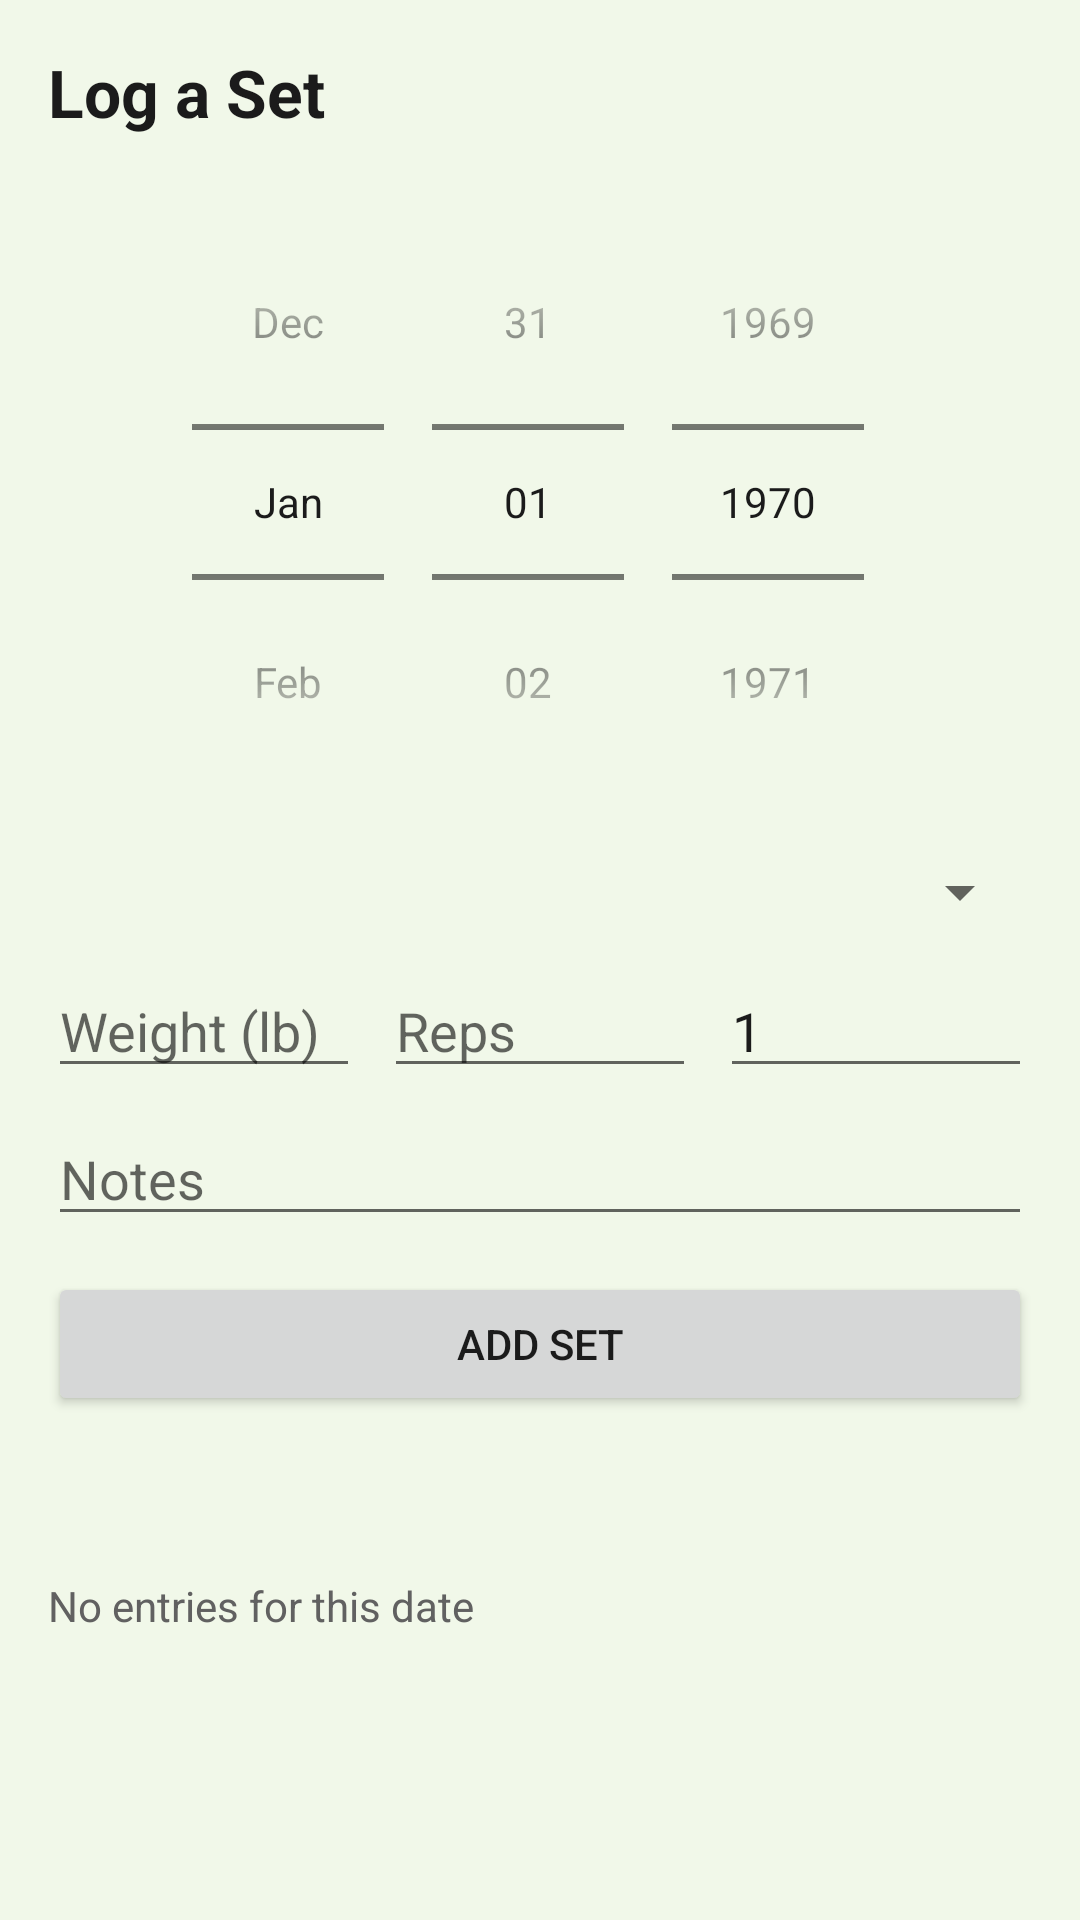

Android layout source for this screen:
<!-- AndroidManifest.xml: application theme Theme.FitTrack -->
<!-- res/layout/fragment_workout.xml -->
<?xml version="1.0" encoding="utf-8"?>
<ScrollView xmlns:android="http://schemas.android.com/apk/res/android"
    android:layout_width="match_parent"
    android:layout_height="match_parent">
    <LinearLayout
        android:layout_width="match_parent"
        android:layout_height="wrap_content"
        android:orientation="vertical"
        android:padding="16dp">

        <TextView
            android:layout_width="wrap_content"
            android:layout_height="wrap_content"
            android:text="Log a Set"
            android:textSize="22sp"
            android:textStyle="bold"
            android:textColor="@color/textPrimary"
            android:layout_marginBottom="16dp" />

        <DatePicker
            android:id="@+id/datePicker"
            android:layout_width="match_parent"
            android:layout_height="wrap_content"
            android:calendarViewShown="false"
            android:datePickerMode="spinner" />

        <Spinner
            android:id="@+id/spinnerExercise"
            android:layout_width="match_parent"
            android:layout_height="wrap_content"
            android:layout_marginTop="12dp" />

        <LinearLayout
            android:layout_width="match_parent"
            android:layout_height="wrap_content"
            android:orientation="horizontal"
            android:layout_marginTop="12dp">
            <EditText
                android:id="@+id/editWeight"
                android:layout_width="0dp"
                android:layout_height="wrap_content"
                android:layout_weight="1"
                android:inputType="numberDecimal"
                android:hint="Weight (lb)" />
            <EditText
                android:id="@+id/editReps"
                android:layout_width="0dp"
                android:layout_height="wrap_content"
                android:layout_weight="1"
                android:layout_marginStart="8dp"
                android:inputType="number"
                android:hint="Reps" />
            <EditText
                android:id="@+id/editSets"
                android:layout_width="0dp"
                android:layout_height="wrap_content"
                android:layout_weight="1"
                android:layout_marginStart="8dp"
                android:inputType="number"
                android:hint="Sets"
                android:text="1" />
        </LinearLayout>

        <EditText
            android:id="@+id/editNotes"
            android:layout_width="match_parent"
            android:layout_height="wrap_content"
            android:layout_marginTop="8dp"
            android:hint="Notes" />

        <Button
            android:id="@+id/btnAdd"
            android:layout_width="match_parent"
            android:layout_height="wrap_content"
            android:layout_marginTop="12dp"
            android:text="Add Set" />

        <TextView
            android:id="@+id/txtListTitle"
            android:layout_width="wrap_content"
            android:layout_height="wrap_content"
            android:text=""
            android:textSize="16sp"
            android:textStyle="bold"
            android:layout_marginTop="24dp" />

        <TextView
            android:id="@+id/txtEmpty"
            android:layout_width="wrap_content"
            android:layout_height="wrap_content"
            android:text="No entries for this date"
            android:textColor="@color/textMuted"
            android:layout_marginTop="8dp" />

        <androidx.recyclerview.widget.RecyclerView
            android:id="@+id/recyclerWorkouts"
            android:layout_width="match_parent"
            android:layout_height="wrap_content"
            android:layout_marginTop="8dp"
            android:nestedScrollingEnabled="false" />
    </LinearLayout>
</ScrollView>
<!-- resources referenced by this layout -->
<resources>
  <color name="textMuted">#616161</color>
  <color name="textPrimary">#1B1B1B</color>
  <style name="Theme.FitTrack" parent="Theme.MaterialComponents.Light.NoActionBar">
          <item name="colorPrimary">@color/primary</item>
          <item name="colorPrimaryDark">@color/primaryDark</item>
          <item name="colorAccent">@color/accent</item>
          <item name="android:windowBackground">@color/windowBg</item>
          <item name="android:textColorPrimary">@color/textPrimary</item>
          <item name="android:statusBarColor">@android:color/transparent</item>
          <item name="android:windowLightStatusBar">true</item>
      </style>
  <color name="primary">#2E7D32</color>
  <color name="primaryDark">#1B5E20</color>
  <color name="accent">#66BB6A</color>
  <color name="windowBg">#F1F8E9</color>
</resources>
